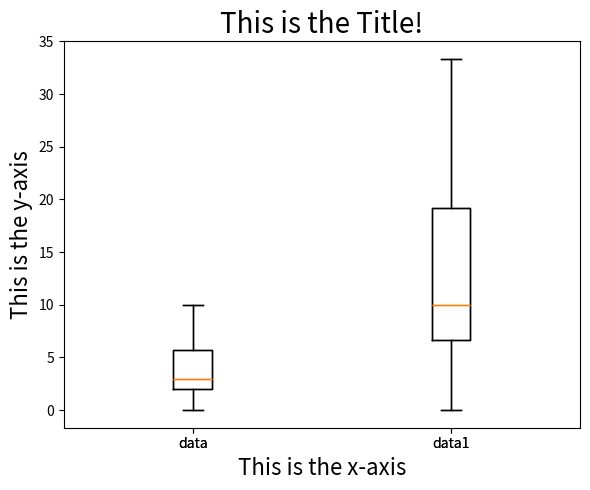

The matplotlib source for this figure: (Note: this script raises an exception after producing the figure.)
# %% Result

# %% Code
'''
- We generate a set of data that are Normally distributed
- We used `plt.boxplot()` to generate the boxplot!
- Here we used another package,numpy to create a separate array
'''

from sys import argv  # Hide
from matplotlib import pyplot as plt
import numpy as np


# Some data for plotting
data = [0,0,1,1,1,2,2,2,2,3,3,3,3,3,4,4,4,5,5,6,7,7,8,8,9,10]
data1 = np.array(data) / 1.5 * 5
print(data1)

fig, ax = plt.subplots(figsize=(6, 5)) # Hide

# Actual plotting #
ax.boxplot([data, data1], labels = ['data','data1']) # Hide
plt.boxplot([data, data1], labels = ['data','data1'])


# Aesthetics #
plt.xlabel('This is the x-axis', fontsize = 16)
plt.ylabel('This is the y-axis', fontsize = 16)
plt.title('This is the Title!', fontsize = 20)
plt.tight_layout()
plt.savefig(f'{argv[0]}.png')  # Hide
plt.show()

